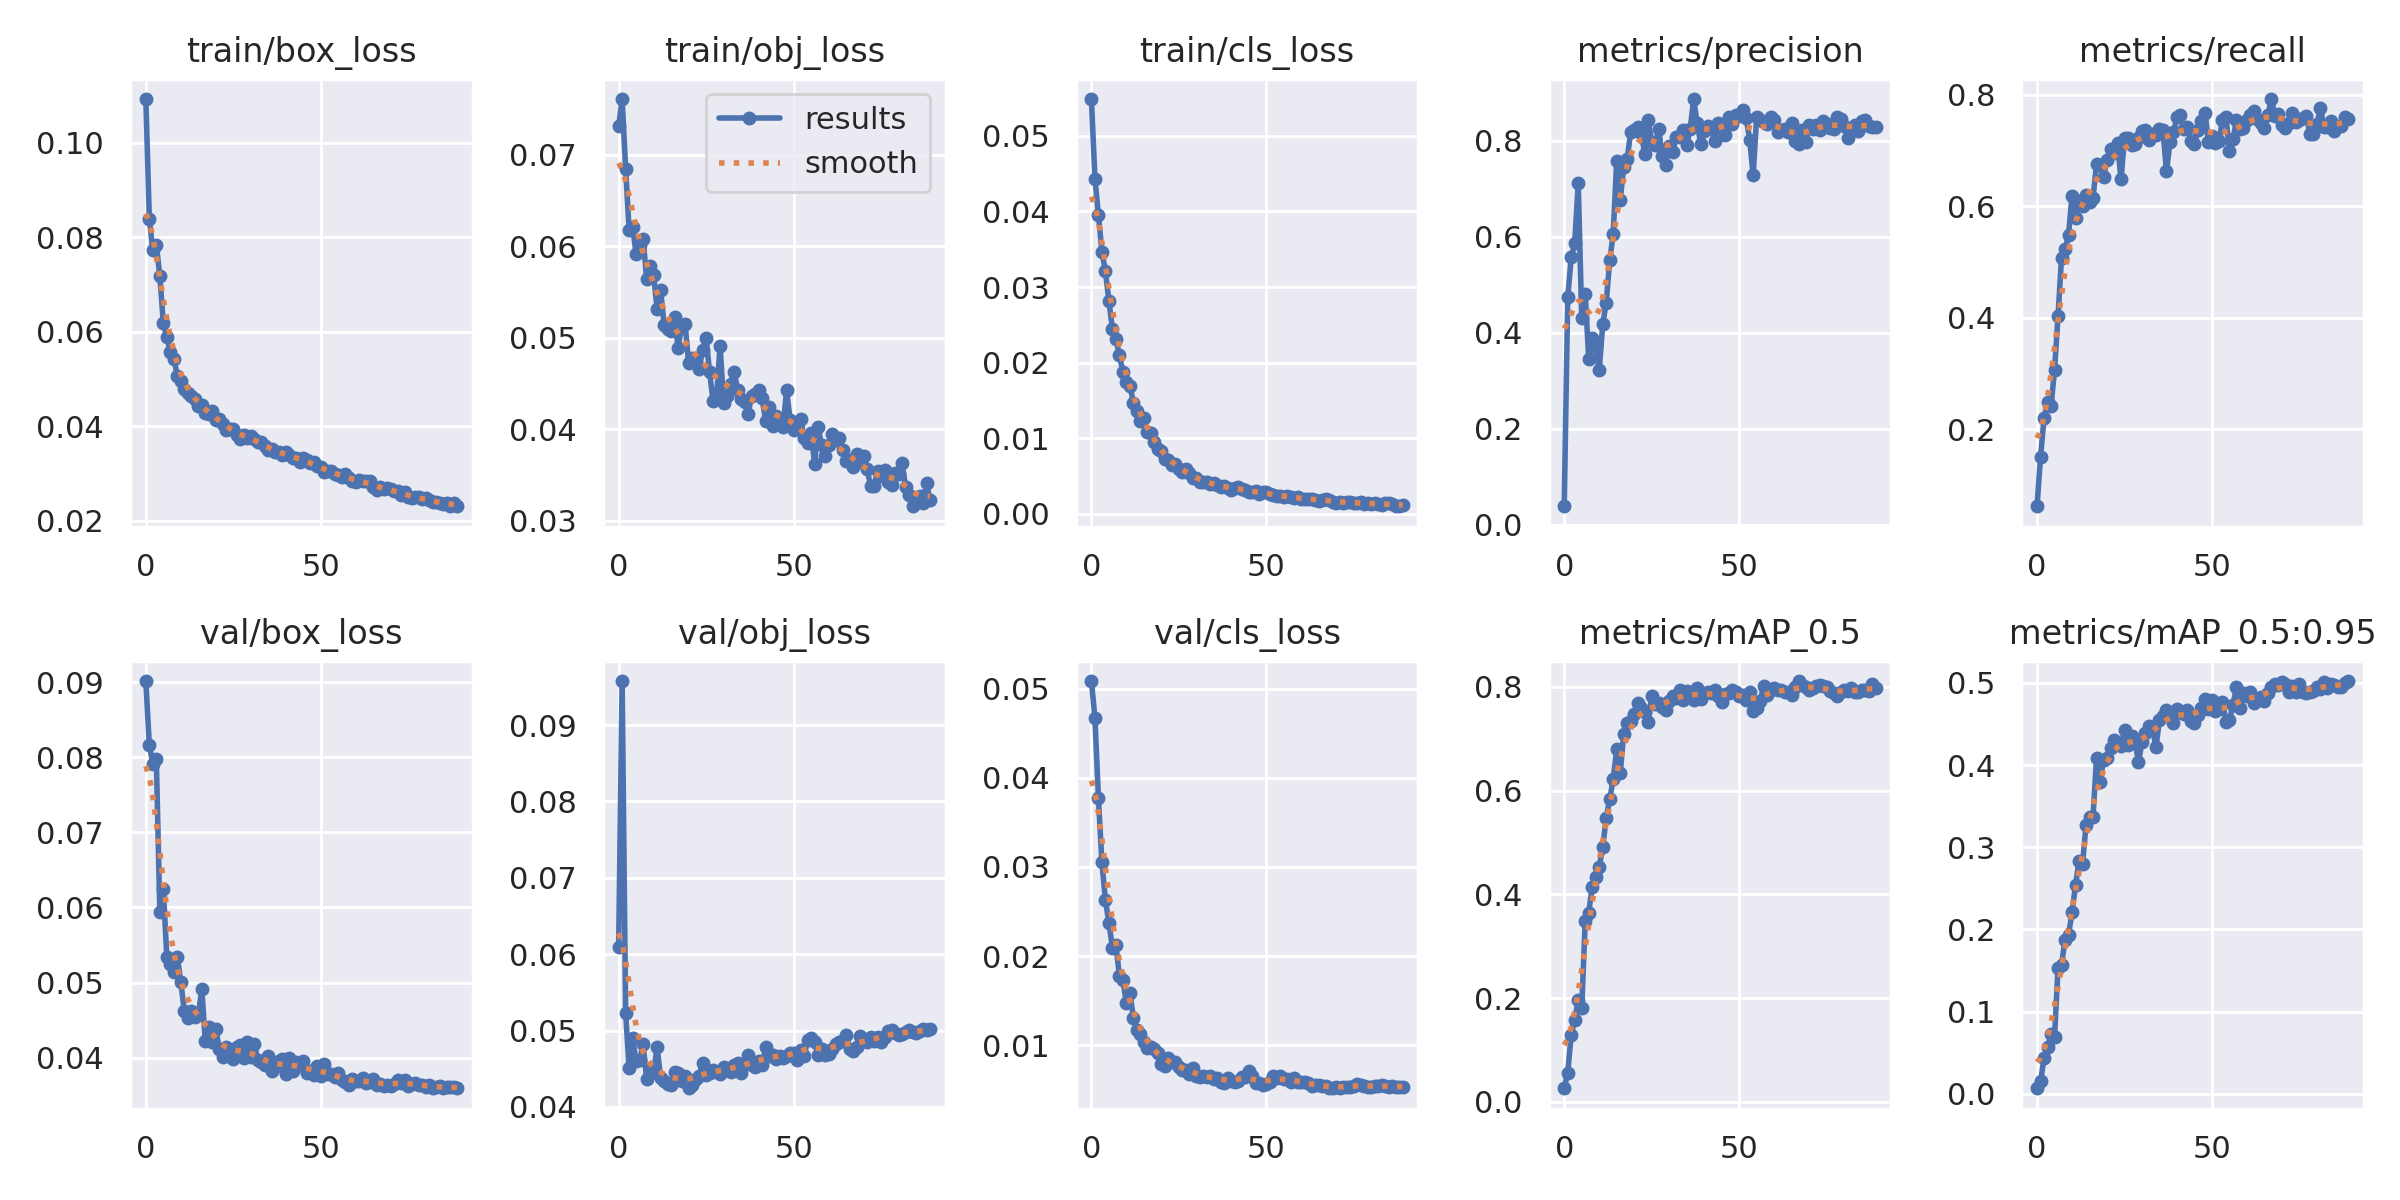

Source data for this figure (header and first rows):
epoch, train/box_loss, train/obj_loss, train/cls_loss, metrics/precision, metrics/recall, metrics/mAP_0.5, metrics/mAP_0.5:0.95, val/box_loss, val/obj_loss, val/cls_loss, x/lr0, x/lr1, x/lr2
0, 0.1093, 0.07313, 0.05486, 0.0382, 0.06205, 0.02632, 0.006864, 0.09015, 0.06092, 0.05087, 0.0757, 0.0027, 0.0027
1, 0.08387, 0.0761, 0.04432, 0.4734, 0.1506, 0.05655, 0.01518, 0.08163, 0.09576, 0.04671, 0.05044, 0.005439, 0.005439
2, 0.07728, 0.0685, 0.03954, 0.5566, 0.2199, 0.1298, 0.04341, 0.07914, 0.05228, 0.03772, 0.02512, 0.008117, 0.008117
3, 0.07842, 0.06178, 0.03466, 0.5861, 0.2483, 0.1585, 0.05647, 0.07978, 0.04505, 0.03051, 0.00967, 0.00967, 0.00967
4, 0.07184, 0.06216, 0.03207, 0.7116, 0.2415, 0.196, 0.07264, 0.0594, 0.04898, 0.02625, 0.00967, 0.00967, 0.00967
5, 0.06185, 0.05914, 0.02811, 0.431, 0.3064, 0.1801, 0.06911, 0.06251, 0.04597, 0.02374, 0.00956, 0.00956, 0.00956
6, 0.05887, 0.06017, 0.02446, 0.4812, 0.4032, 0.3493, 0.1531, 0.05335, 0.04614, 0.02093, 0.00945, 0.00945, 0.00945
7, 0.0557, 0.06086, 0.02308, 0.344, 0.5083, 0.3646, 0.1571, 0.05246, 0.04818, 0.02124, 0.00934, 0.00934, 0.00934
8, 0.05435, 0.05646, 0.02104, 0.388, 0.5228, 0.4148, 0.1875, 0.05143, 0.04368, 0.01778, 0.00923, 0.00923, 0.00923
9, 0.0507, 0.05786, 0.01873, 0.3709, 0.5489, 0.4331, 0.1931, 0.05337, 0.0447, 0.01727, 0.00912, 0.00912, 0.00912
10, 0.0496, 0.0569, 0.0174, 0.3216, 0.6186, 0.4536, 0.2208, 0.05007, 0.04458, 0.01471, 0.00901, 0.00901, 0.00901
11, 0.04795, 0.05313, 0.01694, 0.4171, 0.5794, 0.4904, 0.254, 0.04617, 0.04782, 0.0159, 0.0089, 0.0089, 0.0089
12, 0.047, 0.05524, 0.01472, 0.4622, 0.61, 0.5473, 0.2836, 0.04533, 0.04383, 0.01302, 0.00879, 0.00879, 0.00879
13, 0.04639, 0.05142, 0.01357, 0.5505, 0.6017, 0.5835, 0.2793, 0.04617, 0.04335, 0.01165, 0.00868, 0.00868, 0.00868
14, 0.0457, 0.05093, 0.01231, 0.6061, 0.6207, 0.6219, 0.3265, 0.04538, 0.04299, 0.01128, 0.00857, 0.00857, 0.00857
15, 0.04423, 0.0508, 0.01273, 0.7584, 0.6077, 0.6792, 0.3369, 0.04574, 0.04285, 0.01034, 0.00846, 0.00846, 0.00846
16, 0.04459, 0.05224, 0.0108, 0.6762, 0.6151, 0.6333, 0.3369, 0.04913, 0.04464, 0.009692, 0.00835, 0.00835, 0.00835
17, 0.04287, 0.04888, 0.01076, 0.7458, 0.6755, 0.7099, 0.4086, 0.04215, 0.04449, 0.009793, 0.00824, 0.00824, 0.00824
18, 0.04267, 0.05125, 0.009557, 0.7622, 0.6737, 0.7295, 0.3798, 0.04404, 0.04338, 0.009555, 0.00813, 0.00813, 0.00813
19, 0.04315, 0.05153, 0.008556, 0.8182, 0.6525, 0.735, 0.4064, 0.04205, 0.04412, 0.009151, 0.00802, 0.00802, 0.00802
20, 0.04131, 0.04723, 0.008358, 0.8211, 0.683, 0.7479, 0.4085, 0.04385, 0.04245, 0.007898, 0.00791, 0.00791, 0.00791
21, 0.04155, 0.04774, 0.007279, 0.829, 0.7027, 0.7687, 0.4205, 0.04111, 0.04287, 0.007695, 0.0078, 0.0078, 0.0078
22, 0.04055, 0.04739, 0.007122, 0.8165, 0.6959, 0.7587, 0.4299, 0.04011, 0.04365, 0.008558, 0.00769, 0.00769, 0.00769
23, 0.03913, 0.04655, 0.006434, 0.7723, 0.7137, 0.7511, 0.4261, 0.04142, 0.04402, 0.008051, 0.00758, 0.00758, 0.00758
24, 0.03951, 0.04872, 0.00658, 0.8429, 0.6484, 0.7312, 0.4233, 0.04099, 0.04577, 0.008122, 0.00747, 0.00747, 0.00747
25, 0.03942, 0.05001, 0.005987, 0.7964, 0.7229, 0.782, 0.4424, 0.03978, 0.04416, 0.007528, 0.00736, 0.00736, 0.00736
26, 0.03825, 0.04626, 0.005551, 0.7897, 0.7235, 0.7662, 0.424, 0.04139, 0.04445, 0.007168, 0.00725, 0.00725, 0.00725
27, 0.0373, 0.04305, 0.005958, 0.8248, 0.7109, 0.7681, 0.4349, 0.04165, 0.04483, 0.007246, 0.00714, 0.00714, 0.00714
28, 0.03825, 0.04373, 0.005352, 0.7669, 0.7115, 0.7605, 0.4284, 0.04, 0.0446, 0.006766, 0.00703, 0.00703, 0.00703
29, 0.0376, 0.04911, 0.004695, 0.7486, 0.7228, 0.7553, 0.4037, 0.04204, 0.04431, 0.007464, 0.00692, 0.00692, 0.00692
30, 0.03804, 0.04286, 0.00472, 0.7882, 0.7353, 0.7733, 0.4276, 0.04005, 0.04523, 0.006491, 0.00681, 0.00681, 0.00681
31, 0.03732, 0.04368, 0.004172, 0.7759, 0.7365, 0.7814, 0.439, 0.04182, 0.0448, 0.006475, 0.0067, 0.0067, 0.0067
32, 0.03677, 0.045, 0.004285, 0.8082, 0.7184, 0.7784, 0.4469, 0.03968, 0.04461, 0.006539, 0.00659, 0.00659, 0.00659
33, 0.03657, 0.04632, 0.004245, 0.8074, 0.73, 0.7947, 0.4438, 0.03945, 0.04543, 0.00641, 0.00648, 0.00648, 0.00648
34, 0.03589, 0.04432, 0.003954, 0.8227, 0.7274, 0.7737, 0.4217, 0.03906, 0.04581, 0.006583, 0.00637, 0.00637, 0.00637
35, 0.03489, 0.04331, 0.00404, 0.7903, 0.7388, 0.7916, 0.4552, 0.04026, 0.04442, 0.006177, 0.00626, 0.00626, 0.00626
36, 0.03508, 0.04299, 0.003796, 0.8247, 0.7366, 0.7858, 0.4594, 0.03827, 0.04565, 0.006262, 0.00615, 0.00615, 0.00615
37, 0.0345, 0.0417, 0.003527, 0.8865, 0.6627, 0.7737, 0.4671, 0.03872, 0.04675, 0.005914, 0.00604, 0.00604, 0.00604
38, 0.03447, 0.04363, 0.003666, 0.8361, 0.715, 0.7984, 0.4584, 0.03959, 0.0455, 0.005748, 0.00593, 0.00593, 0.00593
39, 0.03402, 0.04383, 0.003413, 0.7933, 0.7331, 0.7763, 0.4505, 0.03979, 0.04522, 0.006295, 0.00582, 0.00582, 0.00582
40, 0.03462, 0.04434, 0.003223, 0.8208, 0.7603, 0.7876, 0.4687, 0.03782, 0.046, 0.005987, 0.00571, 0.00571, 0.00571
41, 0.03399, 0.04341, 0.003399, 0.8297, 0.7633, 0.7904, 0.4643, 0.03998, 0.04545, 0.005887, 0.0056, 0.0056, 0.0056
42, 0.0332, 0.04093, 0.003548, 0.8266, 0.7388, 0.788, 0.4621, 0.03825, 0.04783, 0.005922, 0.00549, 0.00549, 0.00549
43, 0.03331, 0.04248, 0.003361, 0.7993, 0.7424, 0.7938, 0.4671, 0.03936, 0.04668, 0.006407, 0.00538, 0.00538, 0.00538
44, 0.03251, 0.04035, 0.00314, 0.8362, 0.7165, 0.7819, 0.4533, 0.03897, 0.04677, 0.006442, 0.00527, 0.00527, 0.00527
45, 0.03324, 0.0415, 0.002868, 0.8285, 0.712, 0.7706, 0.4517, 0.03951, 0.04631, 0.007138, 0.00516, 0.00516, 0.00516
46, 0.03276, 0.04076, 0.002866, 0.8109, 0.7369, 0.7855, 0.4602, 0.03798, 0.04666, 0.006496, 0.00505, 0.00505, 0.00505
47, 0.03229, 0.04021, 0.003059, 0.8493, 0.7529, 0.7887, 0.4693, 0.03822, 0.04638, 0.00572, 0.00494, 0.00494, 0.00494
48, 0.0324, 0.0443, 0.002679, 0.8355, 0.7679, 0.7943, 0.4799, 0.03767, 0.04669, 0.005731, 0.00483, 0.00483, 0.00483
49, 0.03155, 0.04106, 0.002885, 0.8535, 0.7164, 0.7895, 0.4678, 0.03894, 0.04707, 0.005506, 0.00472, 0.00472, 0.00472
50, 0.03131, 0.03997, 0.002876, 0.8503, 0.7258, 0.7814, 0.4785, 0.03752, 0.04707, 0.005595, 0.00461, 0.00461, 0.00461
51, 0.03037, 0.04011, 0.002627, 0.8631, 0.713, 0.7846, 0.4658, 0.0392, 0.04619, 0.00582, 0.0045, 0.0045, 0.0045
52, 0.03049, 0.04117, 0.00257, 0.8463, 0.7169, 0.7755, 0.4683, 0.03779, 0.04743, 0.00658, 0.00439, 0.00439, 0.00439
53, 0.03045, 0.03908, 0.002408, 0.802, 0.7547, 0.7902, 0.4772, 0.03778, 0.04673, 0.006289, 0.00428, 0.00428, 0.00428
54, 0.02995, 0.03853, 0.002434, 0.7278, 0.7599, 0.7527, 0.4525, 0.03748, 0.04879, 0.006515, 0.00417, 0.00417, 0.00417
55, 0.02978, 0.03964, 0.002217, 0.8499, 0.6996, 0.7592, 0.4549, 0.03801, 0.049, 0.006215, 0.00406, 0.00406, 0.00406
56, 0.02927, 0.03626, 0.002349, 0.8431, 0.7201, 0.7726, 0.4729, 0.03704, 0.04848, 0.006243, 0.00395, 0.00395, 0.00395
57, 0.02993, 0.04021, 0.00227, 0.8379, 0.7549, 0.8017, 0.495, 0.03669, 0.04686, 0.005908, 0.00384, 0.00384, 0.00384
58, 0.02901, 0.03828, 0.002157, 0.8354, 0.7397, 0.7849, 0.4691, 0.03637, 0.04757, 0.006352, 0.00373, 0.00373, 0.00373
59, 0.02833, 0.0371, 0.002175, 0.8501, 0.7403, 0.7932, 0.4875, 0.03714, 0.04676, 0.005896, 0.00362, 0.00362, 0.00362
... 30 more rows
